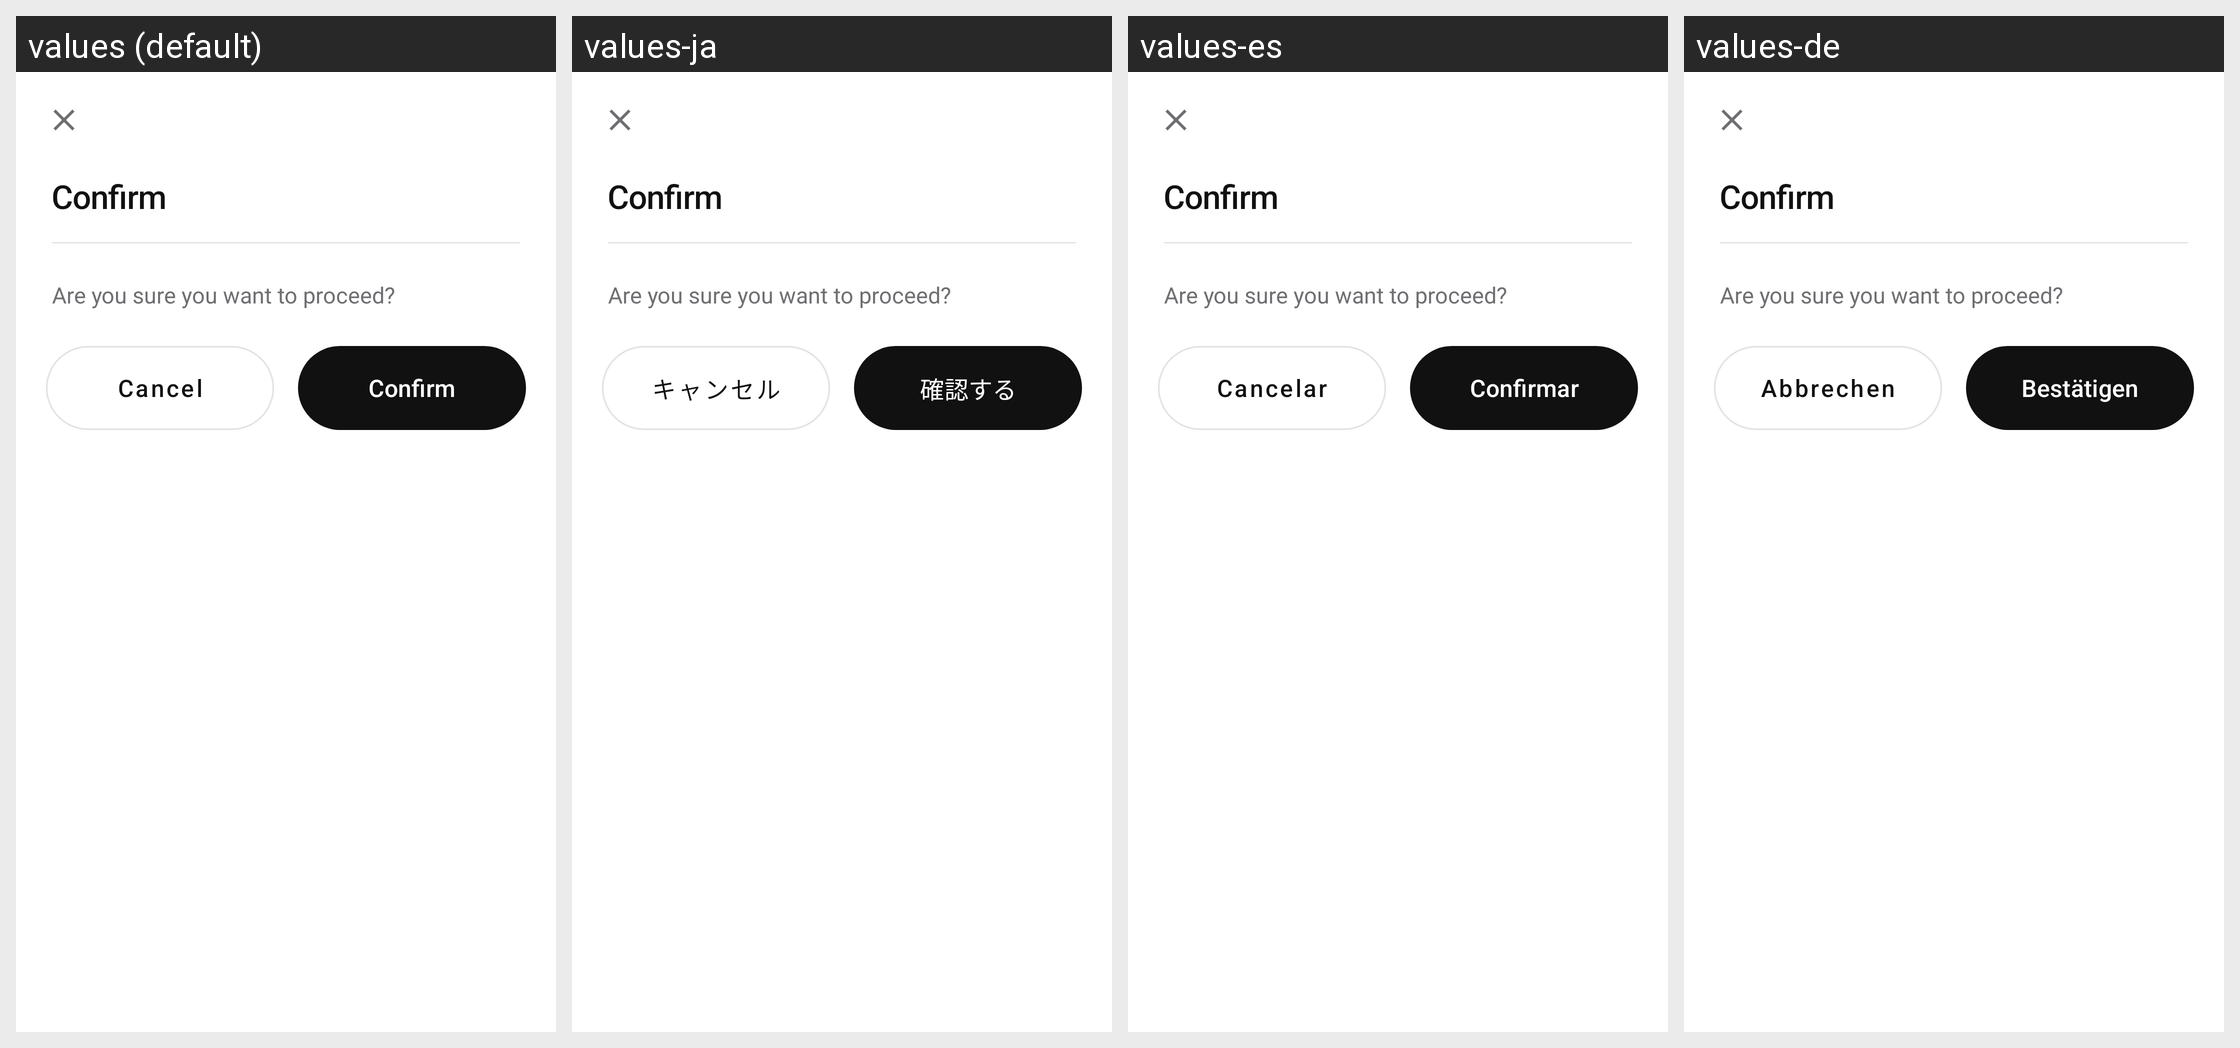

The Android screen above is rendered under several locales of the same app. Produce the string resources it draws, with the default and per-locale values.
Android screen res/layout/dialog_confirmation.xml rendered under 4 locales, left to right: values (default), values-ja, values-es, values-de. Device: Nexus 5 (rendered at 1080×1920; each locale shown at half size, 540×960, under a caption strip naming it); theme Theme.Numo.
Other locales in the repository, not shown: values-fr, values-it, values-ko, values-pt.
Strings drawn on this screen, with the default value and each locale's value (text and hints the layout hard-codes, and strings that could not be matched under every locale, appear in the picture but are not listed):

common_cancel
  values: Cancel
  values-ja: キャンセル
  values-es: Cancelar
  values-de: Abbrechen

common_confirm
  values: Confirm
  values-ja: 確認する
  values-es: Confirmar
  values-de: Bestätigen
